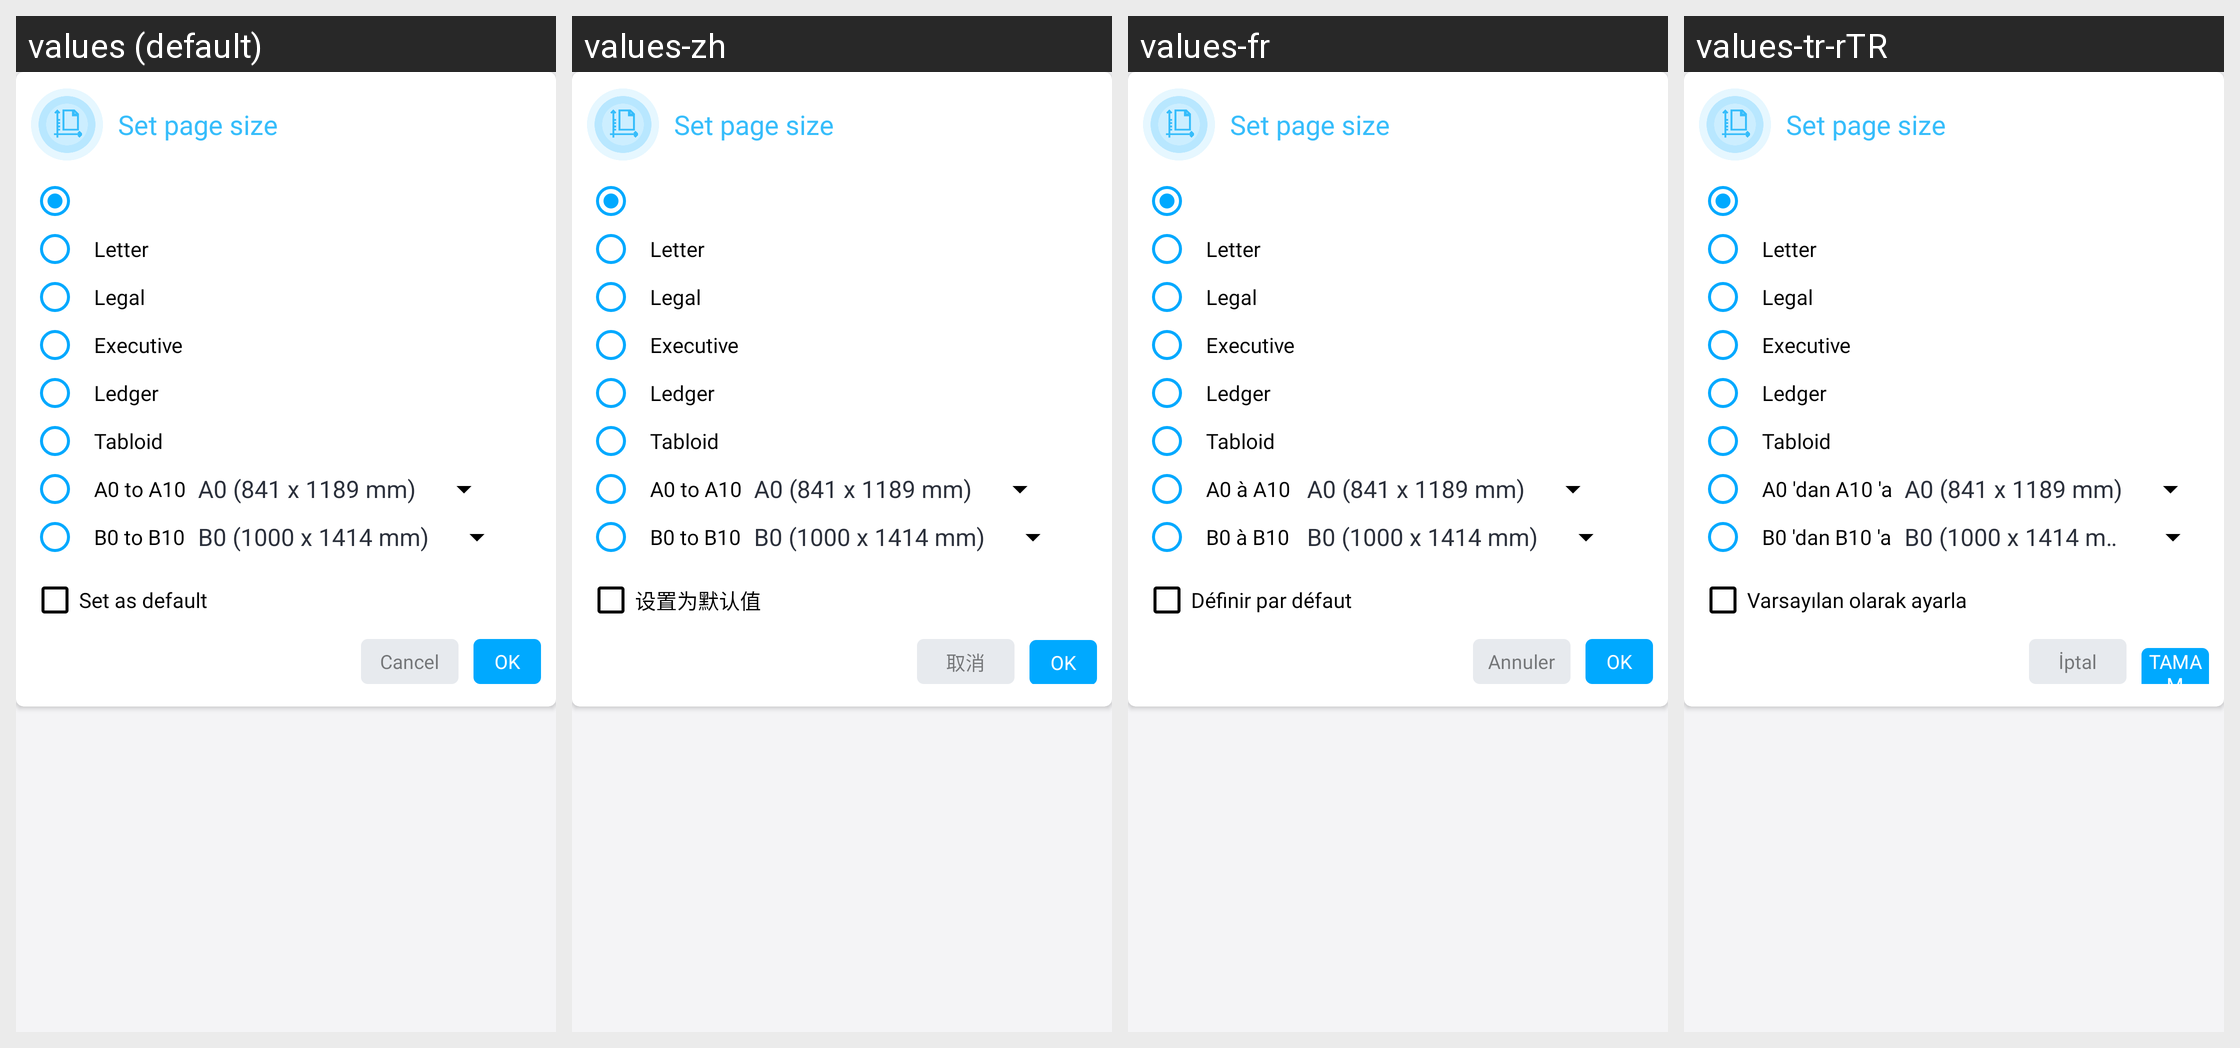

For this localized Android screen grid, give each drawn string resource with its value in every locale shown.
Android screen res/layout/set_page_size_dialog_layout.xml rendered under 4 locales, left to right: values (default), values-zh, values-fr, values-tr-rTR. Device: Nexus 5 (rendered at 1080×1920; each locale shown at half size, 540×960, under a caption strip naming it); theme AppThemeWhite.
Other locales in the repository, not shown: values-bs, values-de, values-es, values-hi, values-it, values-ja, values-pt-rBR, values-ru.
Strings drawn on this screen, with the default value and each locale's value (text and hints the layout hard-codes, and strings that could not be matched under every locale, appear in the picture but are not listed):

set_page_size
  values: Set page size
  values-zh: Set page size  [not translated; the default value is used]
  values-fr: Set page size  [not translated; the default value is used]
  values-tr-rTR: Set page size  [not translated; the default value is used]

legal
  values: Legal
  values-zh: Legal  [not translated; the default value is used]
  values-fr: Legal  [not translated; the default value is used]
  values-tr-rTR: Legal  [not translated; the default value is used]

executive
  values: Executive
  values-zh: Executive  [not translated; the default value is used]
  values-fr: Executive  [not translated; the default value is used]
  values-tr-rTR: Executive  [not translated; the default value is used]

ledger
  values: Ledger
  values-zh: Ledger  [not translated; the default value is used]
  values-fr: Ledger  [not translated; the default value is used]
  values-tr-rTR: Ledger  [not translated; the default value is used]

tabloid
  values: Tabloid
  values-zh: Tabloid  [not translated; the default value is used]
  values-fr: Tabloid  [not translated; the default value is used]
  values-tr-rTR: Tabloid  [not translated; the default value is used]

a0_to_a10
  values: A0 to A10
  values-zh: A0 to A10
  values-fr: A0 à A10
  values-tr-rTR: A0 'dan A10 'a

b0_to_b10
  values: B0 to B10
  values-zh: B0 to B10
  values-fr: B0 à B10
  values-tr-rTR: B0 'dan B10 'a

set_as_default
  values: Set as default
  values-zh: 设置为默认值
  values-fr: Définir par défaut
  values-tr-rTR: Varsayılan olarak ayarla

cancel
  values: Cancel
  values-zh: 取消
  values-fr: Annuler
  values-tr-rTR: İptal

ok
  values: OK
  values-zh: OK
  values-fr: OK
  values-tr-rTR: TAMAM
